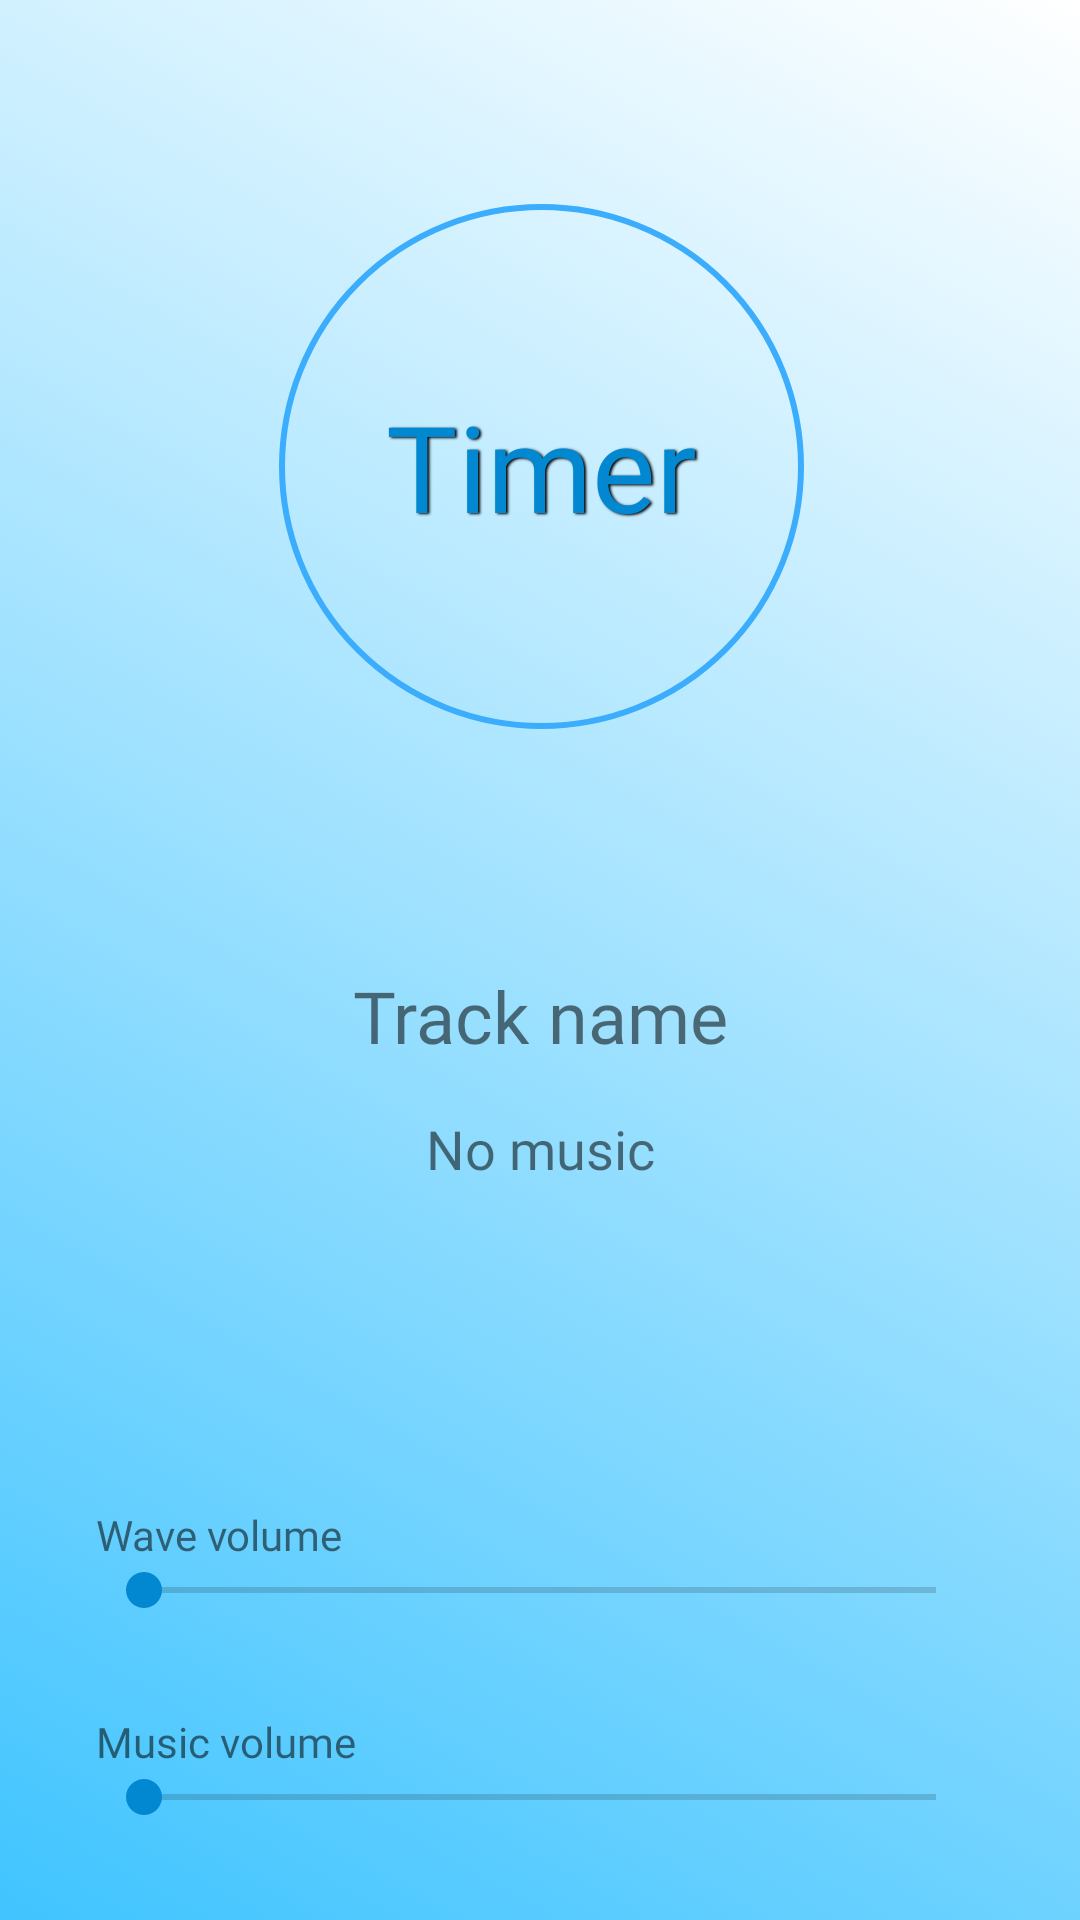

The Android layout XML behind this screen, and the referenced resources:
<!-- AndroidManifest.xml: application theme AppTheme -->
<!-- res/layout/activity_play.xml -->
<?xml version="1.0" encoding="utf-8"?>
<androidx.constraintlayout.widget.ConstraintLayout xmlns:android="http://schemas.android.com/apk/res/android"
    xmlns:app="http://schemas.android.com/apk/res-auto"
    xmlns:tools="http://schemas.android.com/tools"
    android:layout_width="match_parent"
    android:layout_height="match_parent"
    tools:context=".PlayActivity"
    android:background="@drawable/gradient_list"
    android:id="@+id/layout_play">

    <TextView
        android:id="@+id/textView_play_title"
        android:layout_width="wrap_content"
        android:layout_height="wrap_content"
        android:layout_marginBottom="16dp"
        android:fontFamily="@font/open_sans"
        android:text="Track name"
        android:textSize="24sp"
        app:layout_constraintBottom_toTopOf="@+id/textView_background_playing"
        app:layout_constraintEnd_toEndOf="parent"
        app:layout_constraintStart_toStartOf="parent" />

    <Button
        android:id="@+id/button_play_playBtn"
        android:layout_width="75dp"
        android:layout_height="75dp"
        android:layout_marginBottom="16dp"
        android:background="@drawable/ic_play_circle_filled"
        android:onClick="playWave"
        app:layout_constraintBottom_toTopOf="@+id/textView_wave_volume"
        app:layout_constraintEnd_toEndOf="parent"
        app:layout_constraintStart_toStartOf="parent" />

    <SeekBar
        android:id="@+id/seekBar_wave_volume"
        android:layout_width="0dp"
        android:layout_height="wrap_content"
        android:layout_marginStart="32dp"
        android:layout_marginEnd="32dp"
        android:layout_marginBottom="32dp"
        android:max="100"
        android:progressTint="@color/colorPrimaryDark"
        android:scrollbarSize="4dp"
        android:thumbTint="@color/colorPrimaryDark"
        android:tickMarkTint="@color/colorPrimaryDark"
        app:layout_constraintBottom_toTopOf="@+id/textView"
        app:layout_constraintEnd_toEndOf="parent"
        app:layout_constraintHorizontal_bias="0.0"
        app:layout_constraintStart_toStartOf="parent" />

    <Button
        android:id="@+id/button_add_music"
        android:layout_width="50dp"
        android:layout_height="50dp"
        android:background="@drawable/ic_music_list_background"
        android:textAllCaps="false"
        app:layout_constraintBottom_toBottomOf="@+id/button_play_playBtn"
        app:layout_constraintEnd_toEndOf="parent"
        app:layout_constraintStart_toEndOf="@+id/button_play_playBtn"
        app:layout_constraintTop_toTopOf="@+id/button_play_playBtn" />

    <TextView
        android:id="@+id/textView_wave_volume"
        android:layout_width="wrap_content"
        android:layout_height="wrap_content"
        android:layout_marginStart="32dp"
        android:fontFamily="@font/open_sans"
        android:text="Wave volume"
        app:layout_constraintBottom_toTopOf="@+id/seekBar_wave_volume"
        app:layout_constraintStart_toStartOf="parent" />

    <Button
        android:id="@+id/button_timer"
        android:layout_width="175dp"
        android:layout_height="175dp"
        android:layout_marginTop="68dp"
        android:background="@drawable/custom_timerbtn"
        android:fontFamily="@font/open_sans"
        android:onClick="showPopup"
        android:shadowColor="#000000"
        android:shadowDx="1.5"
        android:shadowDy="1.3"
        android:shadowRadius="1.6"
        android:text="Timer"
        android:textAllCaps="false"
        android:textColor="@color/colorPrimaryDark"
        android:textSize="40dp"
        app:layout_constraintEnd_toEndOf="parent"
        app:layout_constraintHorizontal_bias="0.503"
        app:layout_constraintStart_toStartOf="parent"
        app:layout_constraintTop_toTopOf="parent" />

    <TextView
        android:id="@+id/textView"
        android:layout_width="wrap_content"
        android:layout_height="wrap_content"
        android:layout_marginStart="32dp"
        android:fontFamily="@font/open_sans"
        android:text="Music volume"
        app:layout_constraintBottom_toTopOf="@+id/seekBar_music_volume"
        app:layout_constraintStart_toStartOf="parent" />

    <SeekBar
        android:id="@+id/seekBar_music_volume"
        style="@android:style/Widget.Material.SeekBar"
        android:layout_width="0dp"
        android:layout_height="wrap_content"
        android:layout_marginStart="32dp"
        android:layout_marginEnd="32dp"
        android:layout_marginBottom="32dp"
        android:progressTint="@color/colorPrimaryDark"
        android:scrollbarSize="4dp"
        android:thumbTint="@color/colorPrimaryDark"
        app:layout_constraintBottom_toBottomOf="parent"
        app:layout_constraintEnd_toEndOf="parent"
        app:layout_constraintHorizontal_bias="0.0"
        app:layout_constraintStart_toStartOf="parent" />

    <TextView
        android:id="@+id/textView_background_playing"
        android:layout_width="wrap_content"
        android:layout_height="wrap_content"
        android:layout_marginBottom="16dp"
        android:fontFamily="@font/open_sans"
        android:text="No music"
        android:textSize="18sp"
        app:layout_constraintBottom_toTopOf="@+id/button_play_playBtn"
        app:layout_constraintEnd_toEndOf="parent"
        app:layout_constraintStart_toStartOf="parent" />

</androidx.constraintlayout.widget.ConstraintLayout>
<!-- resources referenced by this layout -->
<resources>
  <color name="colorPrimaryDark">#0288D1</color>
  <!-- drawable custom_timerbtn (drawable) -->
  <?xml version="1.0" encoding="utf-8"?>
  <shape xmlns:android="http://schemas.android.com/apk/res/android">
  
      <stroke android:color="@color/colorPrimary" android:width="2dp"/>
      <corners android:radius="999dp"/>
  </shape>
  <!-- drawable gradient_list (drawable) -->
  <?xml version="1.0" encoding="utf-8"?>
  <animation-list xmlns:android="http://schemas.android.com/apk/res/android">
  
      <item android:drawable="@drawable/gradient_1"
          android:duration="15000"/>
  
      <item android:drawable="@drawable/gradient_2"
          android:duration="15000"/>
  
      <item android:drawable="@drawable/gradient_3"
          android:duration="15000"/>
  
      <item android:drawable="@drawable/gradient_4"
          android:duration="15000"/>
  
      <item android:drawable="@drawable/gradient_5"
          android:duration="15000"/>
  
  </animation-list>
  <style name="AppTheme" parent="Theme.AppCompat.Light.DarkActionBar">
          
          
          <item name="colorPrimary">@color/colorPrimary</item>
          <item name="colorPrimaryDark">@color/colorPrimaryDark</item>
          <item name="colorAccent">@color/colorPrimary</item>
          <item name="backgroundColor">#fcfcfc</item>
          <item name="cardbackground">#ffffff</item>
          <item name="textcolor">#535151</item>
          <item name="tintcolor">#000000</item>
          <item name="buttoncolor">@color/colorPrimary</item>
      </style>
  <color name="colorPrimary">#3BADFC</color>
  <!-- drawable gradient_1 (drawable) -->
  <?xml version="1.0" encoding="utf-8"?>
  <shape xmlns:android="http://schemas.android.com/apk/res/android">
      <gradient
          android:angle="225"
          android:endColor="#40C4FF"
          android:startColor="#FFFFFF" />
  </shape>
  <!-- drawable gradient_2 (drawable) -->
  <?xml version="1.0" encoding="utf-8"?>
  <shape xmlns:android="http://schemas.android.com/apk/res/android">
      <gradient
          android:angle="135"
          android:endColor="#FAE69A"
          android:startColor="#B2FF59" />
  </shape>
  <!-- drawable gradient_3 (drawable) -->
  <?xml version="1.0" encoding="utf-8"?>
  <shape xmlns:android="http://schemas.android.com/apk/res/android">
      <gradient
          android:angle="45"
          android:endColor="#FDBE98"
          android:startColor="#FFD740" />
  </shape>
  <!-- drawable gradient_4 (drawable) -->
  <?xml version="1.0" encoding="utf-8"?>
  <shape xmlns:android="http://schemas.android.com/apk/res/android">
      <gradient
          android:angle="225"
          android:endColor="#FC9999"
          android:startColor="#FFAB40" />
  </shape>
  <!-- drawable gradient_5 (drawable) -->
  <?xml version="1.0" encoding="utf-8"?>
  <shape xmlns:android="http://schemas.android.com/apk/res/android">
      <gradient
          android:angle="45"
          android:endColor="#FFFFFF"
          android:startColor="#FC9999" />
  </shape>
</resources>
